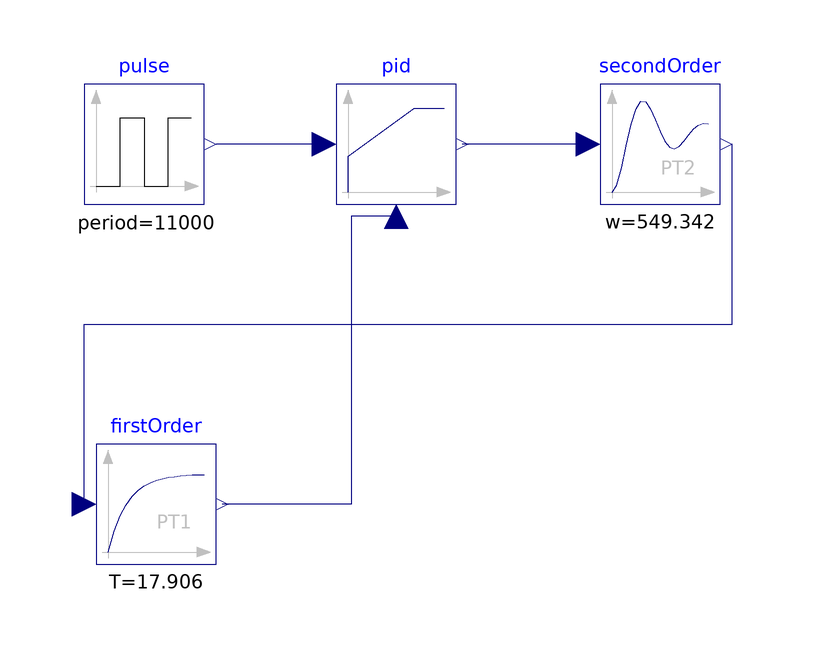

Above is the diagram view of the following Modelica model: its components placed by their Placement annotations and its connect equations drawn as lines.

model a
  Modelica.Blocks.Sources.Pulse pulse(amplitude = 80, nperiod = 1, offset = 22, period = 11000, startTime = 0, width = 50)  annotation(
    Placement(visible = true, transformation(origin = {-80, -6}, extent = {{-10, -10}, {10, 10}}, rotation = 0)));
  Modelica.Blocks.Continuous.LimPID pid annotation(
    Placement(visible = true, transformation(origin = {-38, -6}, extent = {{-10, -10}, {10, 10}}, rotation = 0)));
  Modelica.Blocks.Continuous.SecondOrder secondOrder(D = 1.43178, k = 0.024, w = 549.342, yd(start = 27))  annotation(
    Placement(visible = true, transformation(origin = {6, -6}, extent = {{-10, -10}, {10, 10}}, rotation = 0)));
  Modelica.Blocks.Continuous.FirstOrder firstOrder(T = 17.906, k = 1)  annotation(
    Placement(visible = true, transformation(origin = {-78, -66}, extent = {{-10, -10}, {10, 10}}, rotation = 0)));
equation
  connect(secondOrder.u, pid.y) annotation(
    Line(points = {{-6, -6}, {-27, -6}}, color = {0, 0, 127}));
  connect(pid.u_s, pulse.y) annotation(
    Line(points = {{-50, -6}, {-68, -6}}, color = {0, 0, 127}));
  connect(firstOrder.u, secondOrder.y) annotation(
    Line(points = {{-90, -66}, {-90, -36}, {18, -36}, {18, -6}}, color = {0, 0, 127}));
  connect(pid.u_m, firstOrder.y) annotation(
    Line(points = {{-38, -18}, {-45.5, -18}, {-45.5, -66}, {-67, -66}}, color = {0, 0, 127}));
  annotation(
    uses(Modelica(version = "3.2.3")));
end a;